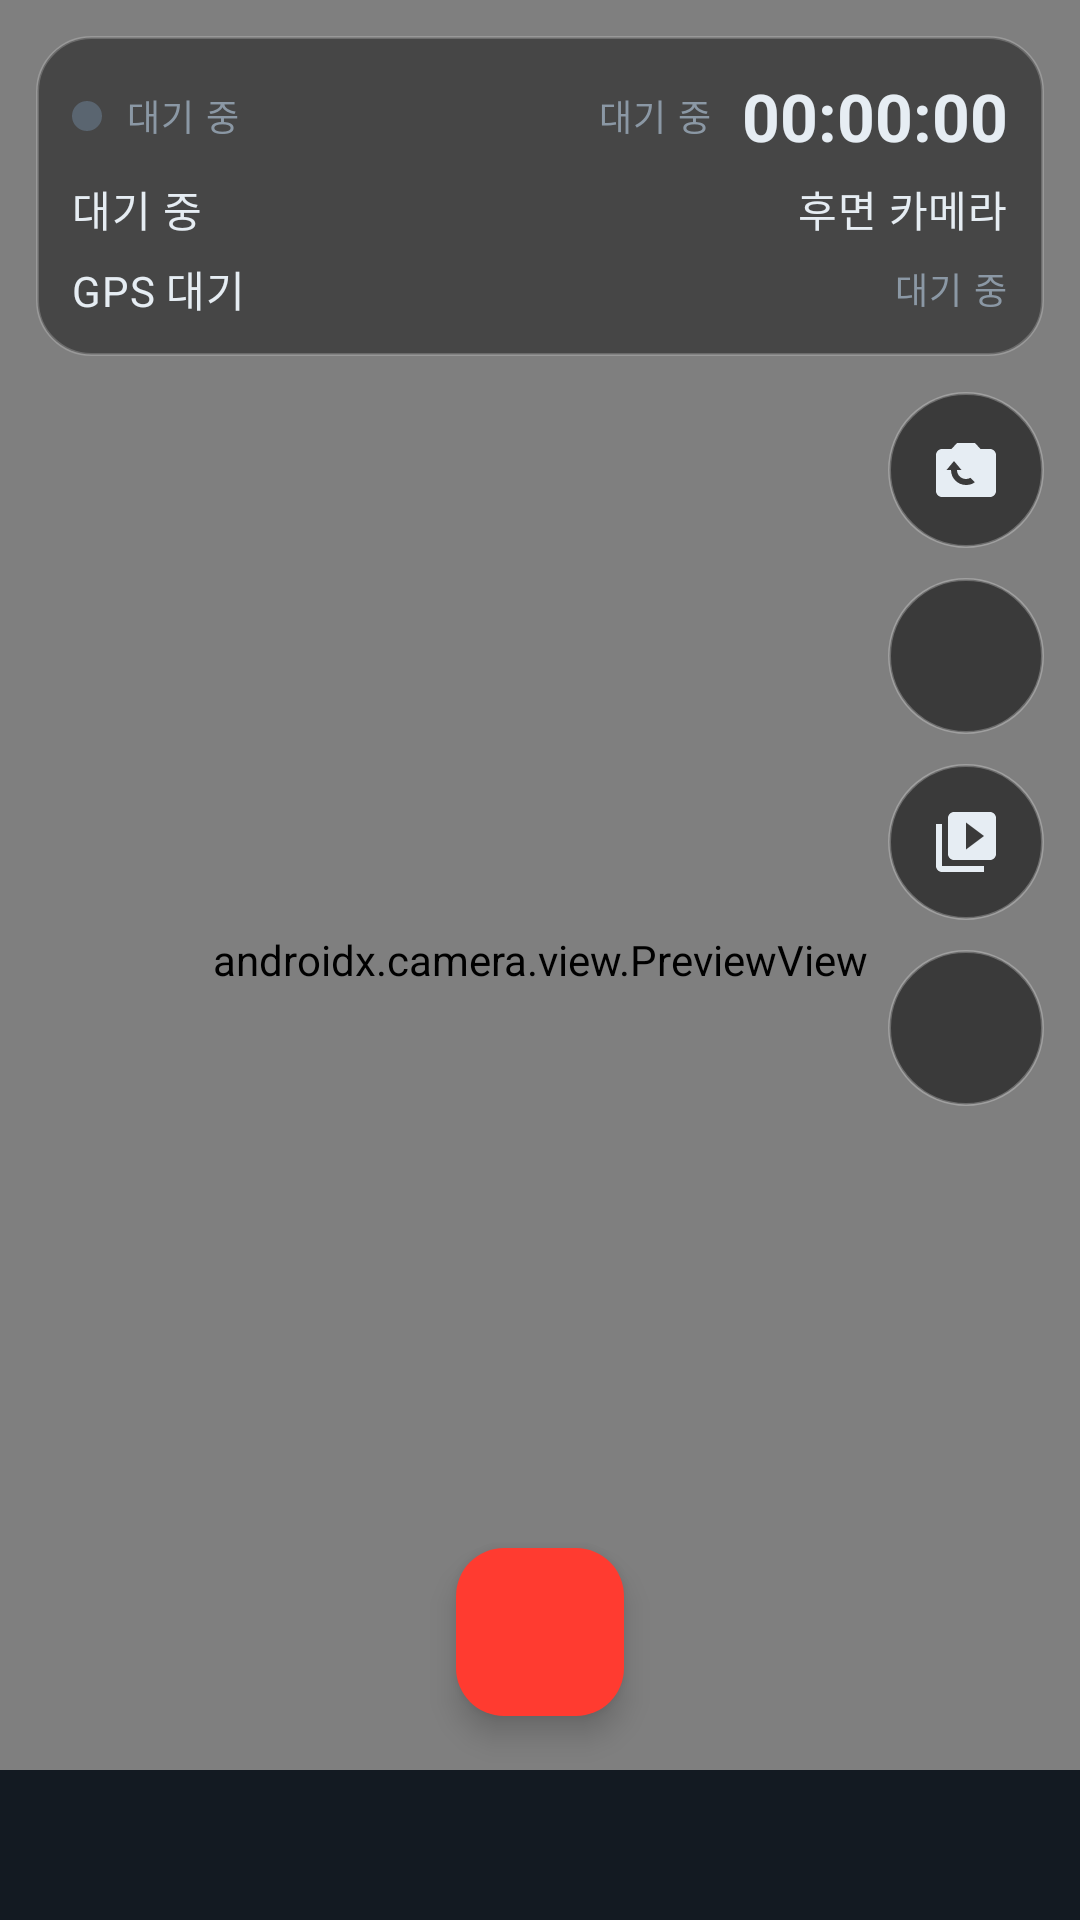

Here is an Android app screen rendered from its layout file. Give the layout XML and the strings, colors and styles it references.
<!-- AndroidManifest.xml: application theme Theme.PickleBlackbox -->
<!-- res/layout/activity_main.xml -->
<?xml version="1.0" encoding="utf-8"?>
<androidx.constraintlayout.widget.ConstraintLayout xmlns:android="http://schemas.android.com/apk/res/android"
    xmlns:app="http://schemas.android.com/apk/res-auto"
    android:id="@+id/root"
    android:layout_width="match_parent"
    android:layout_height="match_parent"
    android:background="@color/bb_background">

    <androidx.camera.view.PreviewView
        android:id="@+id/previewView"
        android:layout_width="0dp"
        android:layout_height="0dp"
        app:implementationMode="performance"
        app:layout_constraintBottom_toBottomOf="parent"
        app:layout_constraintEnd_toEndOf="parent"
        app:layout_constraintStart_toStartOf="parent"
        app:layout_constraintTop_toTopOf="parent"
        app:scaleType="fillCenter" />

    
    <LinearLayout
        android:id="@+id/hudPanel"
        android:layout_width="0dp"
        android:layout_height="wrap_content"
        android:layout_margin="12dp"
        android:background="@drawable/bg_hud_panel"
        android:orientation="vertical"
        android:padding="12dp"
        app:layout_constraintEnd_toEndOf="parent"
        app:layout_constraintStart_toStartOf="parent"
        app:layout_constraintTop_toTopOf="parent">

        <LinearLayout
            android:layout_width="match_parent"
            android:layout_height="wrap_content"
            android:gravity="center_vertical"
            android:orientation="horizontal">

            <View
                android:id="@+id/recDot"
                android:layout_width="10dp"
                android:layout_height="10dp"
                android:background="@drawable/bg_rec_dot_idle" />

            <TextView
                android:id="@+id/tvRecordState"
                style="@style/TextAppearance.PickleBlackbox.HudLabel"
                android:layout_width="wrap_content"
                android:layout_height="wrap_content"
                android:layout_marginStart="8dp"
                android:text="@string/hud_idle"
                android:textAllCaps="false" />

            <Space
                android:layout_width="0dp"
                android:layout_height="1dp"
                android:layout_weight="1" />

            <TextView
                android:id="@+id/tvSegment"
                style="@style/TextAppearance.PickleBlackbox.HudLabel"
                android:layout_width="wrap_content"
                android:layout_height="wrap_content"
                android:layout_marginEnd="10dp"
                android:text="@string/hud_idle" />

            <TextView
                android:id="@+id/tvTimer"
                style="@style/TextAppearance.PickleBlackbox.Timer"
                android:layout_width="wrap_content"
                android:layout_height="wrap_content"
                android:text="@string/hud_timer_placeholder" />
        </LinearLayout>

        <LinearLayout
            android:layout_width="match_parent"
            android:layout_height="wrap_content"
            android:layout_marginTop="6dp"
            android:gravity="center_vertical"
            android:orientation="horizontal">

            <TextView
                android:id="@+id/tvDateTime"
                style="@style/TextAppearance.PickleBlackbox.HudValue"
                android:layout_width="0dp"
                android:layout_height="wrap_content"
                android:layout_weight="1"
                android:text="@string/hud_idle" />

            <TextView
                android:id="@+id/tvLens"
                style="@style/TextAppearance.PickleBlackbox.HudValue"
                android:layout_width="wrap_content"
                android:layout_height="wrap_content"
                android:text="@string/hud_lens_back" />
        </LinearLayout>

        <LinearLayout
            android:layout_width="match_parent"
            android:layout_height="wrap_content"
            android:layout_marginTop="6dp"
            android:gravity="center_vertical"
            android:orientation="horizontal">

            <TextView
                android:id="@+id/tvSpeed"
                style="@style/TextAppearance.PickleBlackbox.HudValue"
                android:layout_width="0dp"
                android:layout_height="wrap_content"
                android:layout_weight="1"
                android:text="@string/hud_speed_unknown" />

            <TextView
                android:id="@+id/tvStorage"
                style="@style/TextAppearance.PickleBlackbox.HudLabel"
                android:layout_width="wrap_content"
                android:layout_height="wrap_content"
                android:text="@string/hud_idle" />
        </LinearLayout>

        <TextView
            android:id="@+id/tvLockBadge"
            style="@style/TextAppearance.PickleBlackbox.HudLabel"
            android:layout_width="wrap_content"
            android:layout_height="wrap_content"
            android:layout_marginTop="8dp"
            android:background="@drawable/bg_badge"
            android:text="@string/hud_locked_badge"
            android:textColor="@color/bb_background"
            android:textStyle="bold"
            android:visibility="gone" />
    </LinearLayout>

    
    <LinearLayout
        android:id="@+id/sideButtons"
        android:layout_width="wrap_content"
        android:layout_height="wrap_content"
        android:layout_marginTop="12dp"
        android:layout_marginEnd="12dp"
        android:orientation="vertical"
        app:layout_constraintEnd_toEndOf="parent"
        app:layout_constraintTop_toBottomOf="@id/hudPanel">

        <ImageButton
            android:id="@+id/btnSwitchCamera"
            android:layout_width="52dp"
            android:layout_height="52dp"
            android:background="@drawable/bg_hud_button"
            android:contentDescription="@string/action_switch_camera"
            android:padding="14dp"
            android:src="@drawable/ic_switch_camera"
            app:tint="@color/bb_text" />

        <ImageButton
            android:id="@+id/btnLock"
            android:layout_width="52dp"
            android:layout_height="52dp"
            android:layout_marginTop="10dp"
            android:background="@drawable/bg_hud_button"
            android:contentDescription="@string/action_lock_clip"
            android:padding="14dp"
            android:src="@drawable/ic_lock"
            app:tint="@color/bb_text" />

        <ImageButton
            android:id="@+id/btnGallery"
            android:layout_width="52dp"
            android:layout_height="52dp"
            android:layout_marginTop="10dp"
            android:background="@drawable/bg_hud_button"
            android:contentDescription="@string/action_open_gallery"
            android:padding="14dp"
            android:src="@drawable/ic_gallery"
            app:tint="@color/bb_text" />

        <ImageButton
            android:id="@+id/btnSettings"
            android:layout_width="52dp"
            android:layout_height="52dp"
            android:layout_marginTop="10dp"
            android:background="@drawable/bg_hud_button"
            android:contentDescription="@string/action_settings"
            android:padding="14dp"
            android:src="@drawable/ic_settings"
            app:tint="@color/bb_text" />
    </LinearLayout>

    
    <LinearLayout
        android:id="@+id/permissionPanel"
        android:layout_width="0dp"
        android:layout_height="wrap_content"
        android:layout_marginHorizontal="24dp"
        android:background="@drawable/bg_hud_panel"
        android:gravity="center_horizontal"
        android:orientation="vertical"
        android:padding="20dp"
        android:visibility="gone"
        app:layout_constraintBottom_toBottomOf="parent"
        app:layout_constraintEnd_toEndOf="parent"
        app:layout_constraintStart_toStartOf="parent"
        app:layout_constraintTop_toTopOf="parent">

        <TextView
            android:id="@+id/tvPermissionNotice"
            android:layout_width="match_parent"
            android:layout_height="wrap_content"
            android:gravity="center"
            android:text="@string/permission_required"
            android:textColor="@color/bb_text"
            android:textSize="14sp" />

        <com.google.android.material.button.MaterialButton
            android:id="@+id/btnPermissionRetry"
            style="@style/Widget.Material3.Button.TonalButton"
            android:layout_width="wrap_content"
            android:layout_height="wrap_content"
            android:layout_marginTop="14dp"
            android:text="@string/permission_retry" />
    </LinearLayout>

    
    <com.google.android.material.floatingactionbutton.FloatingActionButton
        android:id="@+id/btnRecord"
        android:layout_width="wrap_content"
        android:layout_height="wrap_content"
        android:layout_marginBottom="18dp"
        android:contentDescription="@string/action_start_recording"
        app:backgroundTint="@color/bb_record"
        app:elevation="6dp"
        app:fabSize="normal"
        app:layout_constraintBottom_toTopOf="@id/adContainer"
        app:layout_constraintEnd_toEndOf="parent"
        app:layout_constraintStart_toStartOf="parent"
        app:maxImageSize="34dp"
        app:srcCompat="@drawable/ic_record"
        app:tint="@android:color/white" />

    
    <FrameLayout
        android:id="@+id/adContainer"
        android:layout_width="0dp"
        android:layout_height="wrap_content"
        android:background="@color/bb_surface"
        android:minHeight="50dp"
        app:layout_constraintBottom_toBottomOf="parent"
        app:layout_constraintEnd_toEndOf="parent"
        app:layout_constraintStart_toStartOf="parent" />

</androidx.constraintlayout.widget.ConstraintLayout>
<!-- resources referenced by this layout -->
<resources>
  <color name="bb_background">#FF0B0F14</color>
  <color name="bb_record">#FFFF3B30</color>
  <color name="bb_surface">#FF131A22</color>
  <color name="bb_text">#FFE6EDF3</color>
  <!-- drawable bg_badge (drawable) -->
  <?xml version="1.0" encoding="utf-8"?>
  <shape xmlns:android="http://schemas.android.com/apk/res/android"
      android:shape="rectangle">
      <solid android:color="#99FFC107" />
      <corners android:radius="6dp" />
      <padding
          android:bottom="2dp"
          android:left="8dp"
          android:right="8dp"
          android:top="2dp" />
  </shape>
  <!-- drawable bg_hud_button (drawable) -->
  <?xml version="1.0" encoding="utf-8"?>
  <ripple xmlns:android="http://schemas.android.com/apk/res/android"
      android:color="#4DFFFFFF">
      <item>
          <shape android:shape="oval">
              <solid android:color="#8A000000" />
              <stroke
                  android:width="1dp"
                  android:color="#40FFFFFF" />
          </shape>
      </item>
  </ripple>
  <!-- drawable bg_hud_panel (drawable) -->
  <?xml version="1.0" encoding="utf-8"?>
  <shape xmlns:android="http://schemas.android.com/apk/res/android"
      android:shape="rectangle">
      <solid android:color="#73000000" />
      <corners android:radius="18dp" />
      <stroke
          android:width="1dp"
          android:color="#33FFFFFF" />
  </shape>
  <!-- drawable bg_rec_dot_idle (drawable) -->
  <?xml version="1.0" encoding="utf-8"?>
  <shape xmlns:android="http://schemas.android.com/apk/res/android"
      android:shape="oval">
      <solid android:color="#FF5A6570" />
      <size
          android:width="10dp"
          android:height="10dp" />
  </shape>
  <string name="action_lock_clip">현재 클립 잠금</string>
  <string name="action_open_gallery">녹화 목록</string>
  <string name="action_settings">설정</string>
  <string name="action_start_recording">녹화 시작</string>
  <string name="action_switch_camera">전면/후면 카메라 전환</string>
  <string name="hud_idle">대기 중</string>
  <string name="hud_lens_back">후면 카메라</string>
  <string name="hud_locked_badge">현재 클립 잠금</string>
  <string name="hud_speed_unknown">GPS 대기</string>
  <string name="hud_timer_placeholder">00:00:00</string>
  <string name="permission_required">카메라와 마이크 권한을 허용해야 녹화할 수 있습니다.\n알림 권한까지 허용하면 녹화 중 알림이 표시됩니다.\n설정에서 권한을 켜거나 다시 시도해 주세요.</string>
  <string name="permission_retry">권한 다시 요청</string>
  <style name="TextAppearance.PickleBlackbox.HudLabel" parent="TextAppearance.Material3.LabelMedium">
          <item name="android:textColor">@color/bb_text_dim</item>
          <item name="android:letterSpacing">0.04</item>
      </style>
  <style name="TextAppearance.PickleBlackbox.HudValue" parent="TextAppearance.Material3.BodyMedium">
          <item name="android:textColor">@color/bb_text</item>
          <item name="android:fontFamily">monospace</item>
      </style>
  <style name="TextAppearance.PickleBlackbox.Timer" parent="TextAppearance.Material3.TitleLarge">
          <item name="android:textColor">@color/bb_text</item>
          <item name="android:fontFamily">monospace</item>
          <item name="android:textStyle">bold</item>
      </style>
  <color name="bb_text_dim">#FF8B98A5</color>
  <color name="bb_primary">#FFFF3B30</color>
  <color name="bb_on_primary">#FFFFFFFF</color>
  <color name="bb_primary_container">#FF3A1210</color>
  <color name="bb_accent">#FF29B6F6</color>
  <style name="Theme.PickleBlackbox.Dialog" parent="ThemeOverlay.Material3.MaterialAlertDialog">
          <item name="colorSurface">@color/bb_surface_high</item>
          <item name="colorOnSurface">@color/bb_text</item>
      </style>
  <color name="bb_surface_high">#FF1B242E</color>
</resources>
